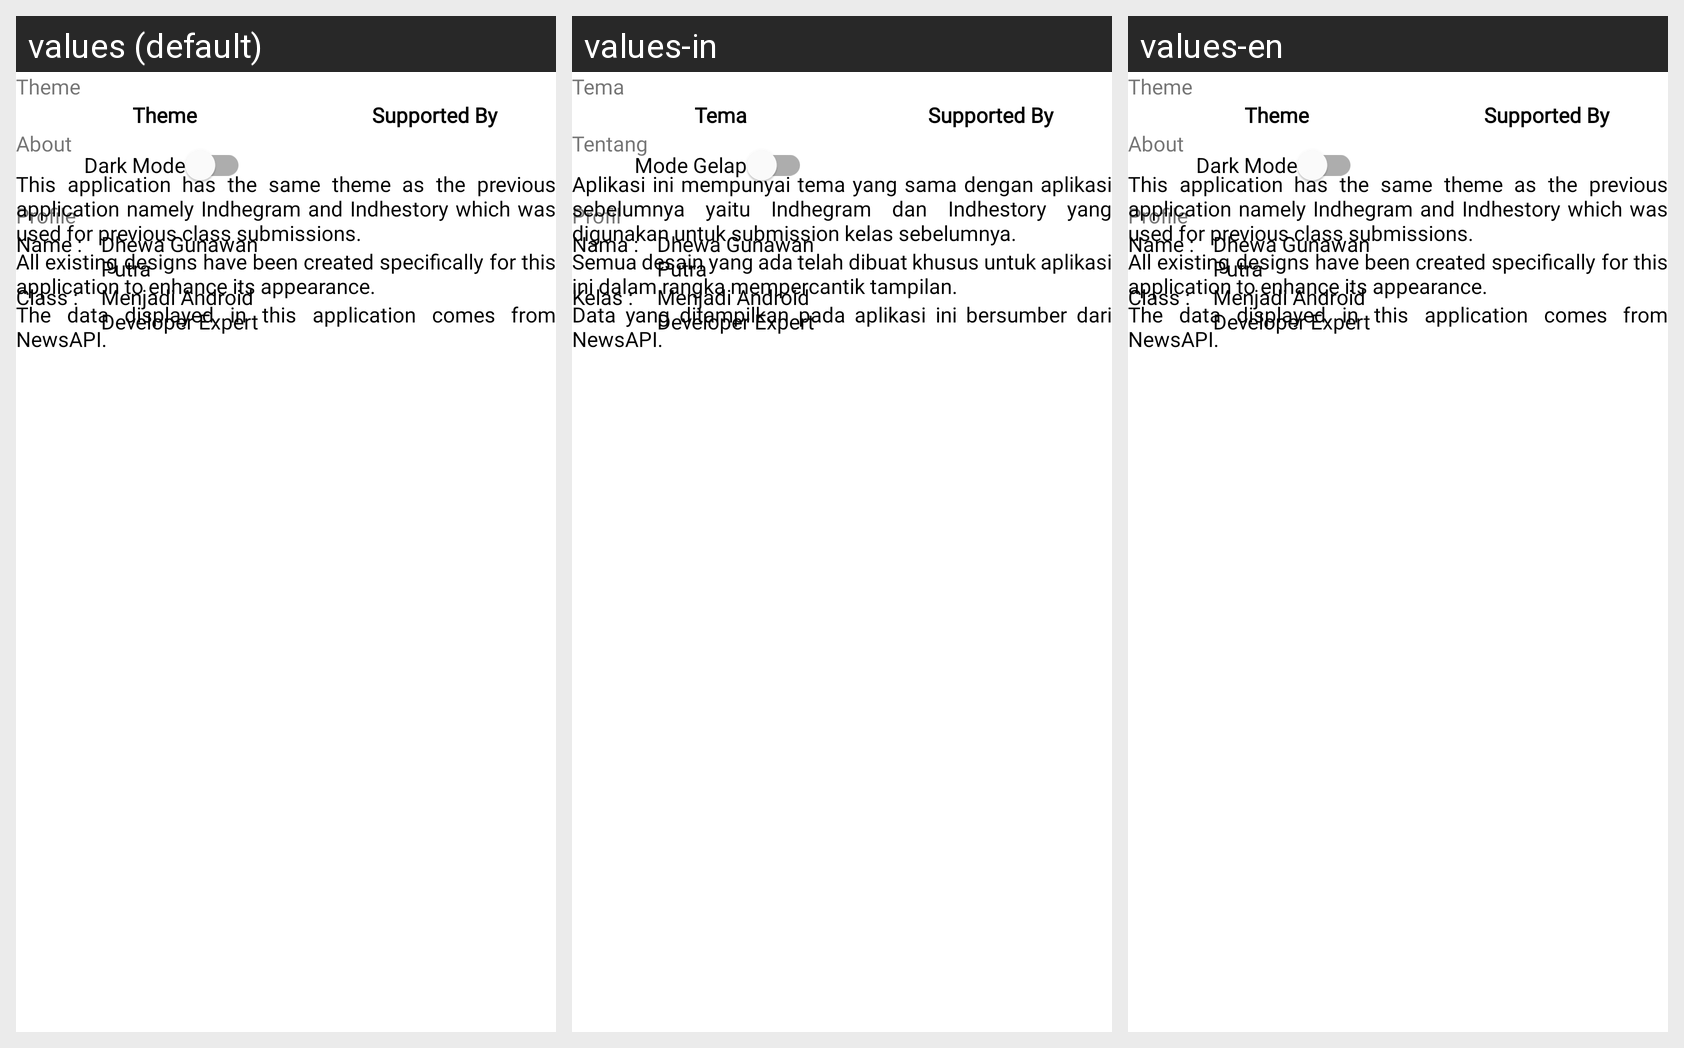

Translations of the strings shown on this Android screen, per locale in the grid:
Android screen res/layout/view_content_setting.xml rendered under 3 locales, left to right: values (default), values-in, values-en. Device: Nexus 5 (rendered at 1080×1920; each locale shown at half size, 540×960, under a caption strip naming it); theme BaseMaterialTheme.
Strings drawn on this screen, with the default value and each locale's value (text and hints the layout hard-codes, and strings that could not be matched under every locale, appear in the picture but are not listed):

setting_theme_title
  values: Theme
  values-in: Tema
  values-en: Theme

setting_dark_mode
  values: Dark Mode
  values-in: Mode Gelap
  values-en: Dark Mode

setting_text_profile_title
  values: Profile
  values-in: Profil
  values-en: Profile

setting_text_profile_name_title
  values: Name :
  values-in: Nama :
  values-en: Name :

setting_text_profile_name
  values: Dhewa Gunawan Putra
  values-in: Dhewa Gunawan Putra
  values-en: Dhewa Gunawan Putra

setting_text_profile_class_title
  values: Class :
  values-in: Kelas :
  values-en: Class :

setting_text_profile_class
  values: Menjadi Android Developer Expert
  values-in: Menjadi Android Developer Expert
  values-en: Menjadi Android Developer Expert

setting_support_title
  values: Supported By
  values-in: Supported By
  values-en: Supported By

setting_text_about_title
  values: About
  values-in: Tentang
  values-en: About

setting_text_description_1
  values: This application has the same theme as the previous application namely Indhegram and Indhestory which was used for previous class submissions.
  values-in: Aplikasi ini mempunyai tema yang sama dengan aplikasi sebelumnya yaitu Indhegram dan Indhestory yang digunakan untuk submission kelas sebelumnya.
  values-en: This application has the same theme as the previous application namely Indhegram and Indhestory which was used for previous class submissions.

setting_text_description_2
  values: All existing designs have been created specifically for this application to enhance its appearance.
  values-in: Semua desain yang ada telah dibuat khusus untuk aplikasi ini dalam rangka mempercantik tampilan.
  values-en: All existing designs have been created specifically for this application to enhance its appearance.

setting_text_description_3
  values: The data displayed in this application comes from NewsAPI.
  values-in: Data yang ditampilkan pada aplikasi ini bersumber dari NewsAPI.
  values-en: The data displayed in this application comes from NewsAPI.
